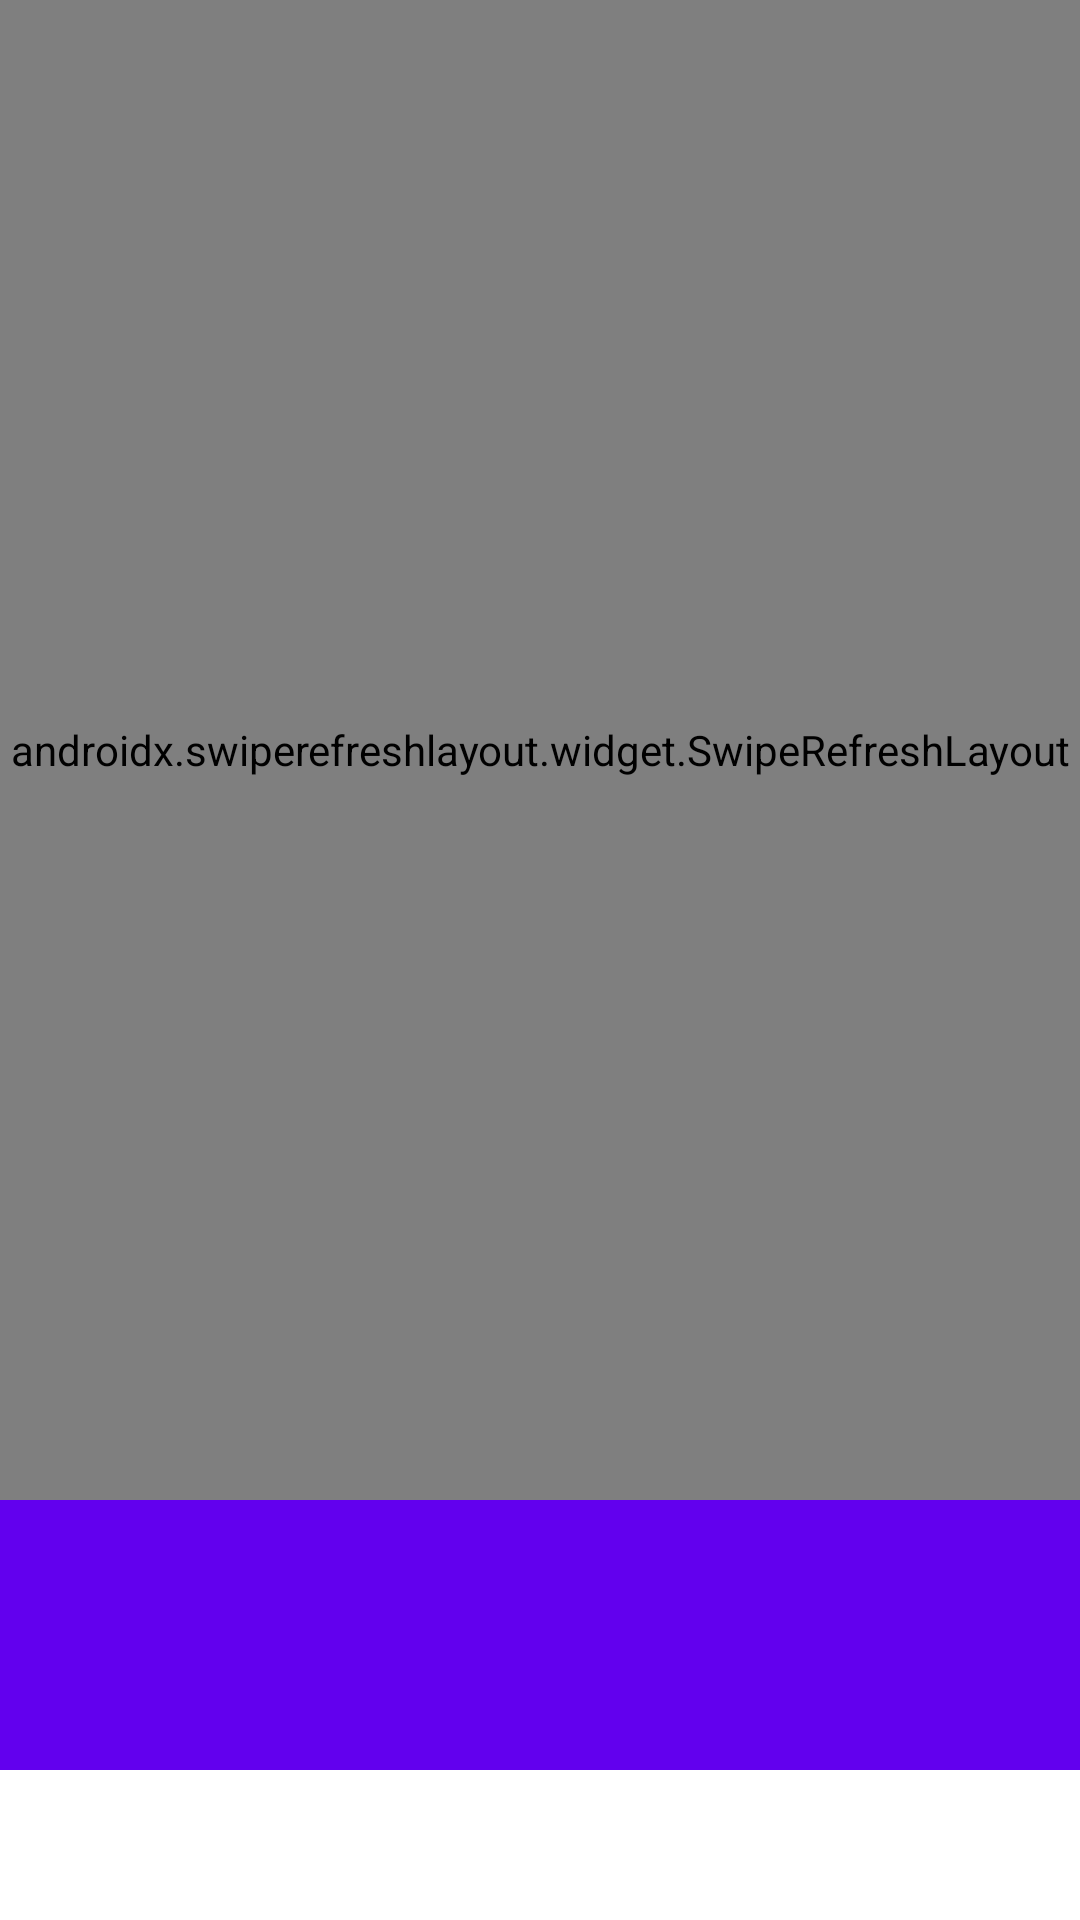

This screen was rendered from an Android layout file. Write that file and the resources it references.
<!-- AndroidManifest.xml: application theme Theme.CodeReviewTaskJC51 -->
<!-- res/layout/cat_breeds_fragment.xml -->
<?xml version="1.0" encoding="utf-8"?>
<androidx.constraintlayout.widget.ConstraintLayout xmlns:android="http://schemas.android.com/apk/res/android"
    xmlns:app="http://schemas.android.com/apk/res-auto"
    xmlns:tools="http://schemas.android.com/tools"
    android:layout_height="match_parent"
    android:layout_width="match_parent"
    tools:context=".presentation.breeds.CatBreedsFragment">

    <androidx.swiperefreshlayout.widget.SwipeRefreshLayout
        android:id="@+id/swipe_to_refresh"
        android:layout_width="match_parent"
        android:layout_height="0dp"
        app:layout_constraintTop_toTopOf="parent"
        app:layout_constraintBottom_toTopOf="@id/catFact">

        <androidx.recyclerview.widget.RecyclerView
            android:id="@+id/breeds"
            android:layout_width="0dp"
            android:layout_height="0dp"
            android:layout_marginTop="0dp"
            app:layout_constraintBottom_toBottomOf="parent"
            app:layout_constraintEnd_toEndOf="parent"
            app:layout_constraintStart_toStartOf="parent"
            tools:listitem="@layout/cat_breed_item" />

    </androidx.swiperefreshlayout.widget.SwipeRefreshLayout>

    <TextView
        android:id="@+id/catFact"
        android:layout_width="match_parent"
        android:layout_height="90dp"
        style="@style/PrimaryText"
        android:textColor="@color/white"
        android:layout_marginBottom="50dp"
        android:gravity="center"
        app:layout_constraintBottom_toBottomOf="parent"
        android:background="@color/primary_color"
        tools:text="Fun cat fact"/>

</androidx.constraintlayout.widget.ConstraintLayout>
<!-- res/layout/cat_breed_item.xml (included above) -->
<?xml version="1.0" encoding="utf-8"?>
<androidx.cardview.widget.CardView
    xmlns:android="http://schemas.android.com/apk/res/android"
    xmlns:card_view="http://schemas.android.com/apk/res-auto"
    xmlns:app="http://schemas.android.com/apk/res-auto"
    xmlns:tools="http://schemas.android.com/tools"
    android:id="@+id/cat_container"
    android:layout_width="match_parent"
    android:layout_height="wrap_content"
    android:foreground="?attr/selectableItemBackground"
    card_view:cardCornerRadius="8dp"
    card_view:cardUseCompatPadding="true"
    card_view:cardElevation="4dp">

    <androidx.constraintlayout.widget.ConstraintLayout
        android:orientation="vertical"
        android:layout_width="match_parent"
        android:layout_height="wrap_content"
        android:paddingHorizontal="16dp"
        android:paddingVertical="16dp">

        <ImageView
            android:id="@+id/image_thumb"
            android:layout_width="match_parent"
            android:layout_height="wrap_content"
            android:layout_gravity="center"
            card_view:layout_constraintTop_toTopOf="parent"
            android:scaleType="fitCenter"/>

        <TextView
            android:id="@+id/breed_name"
            style="@style/PrimaryText"
            android:layout_width="match_parent"
            android:layout_height="wrap_content"
            android:gravity="center"
            android:layout_marginStart="8dp"
            android:includeFontPadding="false"
            app:layout_constraintTop_toBottomOf="@id/image_thumb"
            tools:text="Persian cat" />

        <ImageView
            android:id="@+id/image_favorite"
            android:layout_width="50dp"
            android:layout_height="50dp"
            android:scaleType="fitCenter"
            android:background="@color/black_overlay"
            android:padding="8dp"
            app:layout_constraintLeft_toLeftOf="@id/image_thumb"
            app:layout_constraintTop_toTopOf="@id/image_thumb"
            app:srcCompat="@drawable/ic_far_heart" />

    </androidx.constraintlayout.widget.ConstraintLayout>

</androidx.cardview.widget.CardView>
<!-- resources referenced by this layout -->
<resources>
  <color name="black_overlay">#66000000</color>
  <color name="primary_color">#FF6200EE</color>
  <color name="white">#FFFFFFFF</color>
  <!-- drawable ic_far_heart (drawable) -->
  <?xml version="1.0" encoding="utf-8"?>
  <vector xmlns:android="http://schemas.android.com/apk/res/android"
      android:width="475.528dp"
      android:height="475.528dp"
      android:viewportWidth="475.528"
      android:viewportHeight="475.528">
  
      <path
          android:strokeWidth="4"
          android:strokeColor="#FFF"
          android:pathData="M237.376,436.245 L238.15,437.221 C449.09,352.067,530.371,154.668,437.481,69.515
  C344.582,-15.639,238.15,100.468,238.15,100.468 L237.376,100.468
  C237.376,100.468,130.936,-15.639,38.045,69.515
  C-54.844,154.658,26.437,351.092,237.376,436.245 Z" />
  </vector>
  <style name="PrimaryText" parent="TextAppearance.MaterialComponents.Body1">
          <item name="android:textColor">@color/primary_text_color</item>
          <item name="android:maxLines">2</item>
          <item name="android:textSize">18sp</item>
      </style>
  <style name="Theme.CodeReviewTaskJC51" parent="Theme.MaterialComponents.DayNight.DarkActionBar">
          
          <item name="colorPrimary">@color/purple_500</item>
          <item name="colorPrimaryVariant">@color/purple_700</item>
          <item name="colorOnPrimary">@color/white</item>
          
          <item name="colorSecondary">@color/teal_200</item>
          <item name="colorSecondaryVariant">@color/teal_700</item>
          <item name="colorOnSecondary">@color/black</item>
          
          <item name="android:statusBarColor" tools:targetApi="l">?attr/colorPrimaryVariant</item>
          
      </style>
  <color name="primary_text_color">#000000</color>
  <color name="purple_500">#FF6200EE</color>
  <color name="purple_700">#FF3700B3</color>
  <color name="teal_200">#FF03DAC5</color>
  <color name="teal_700">#FF018786</color>
  <color name="black">#FF000000</color>
</resources>
